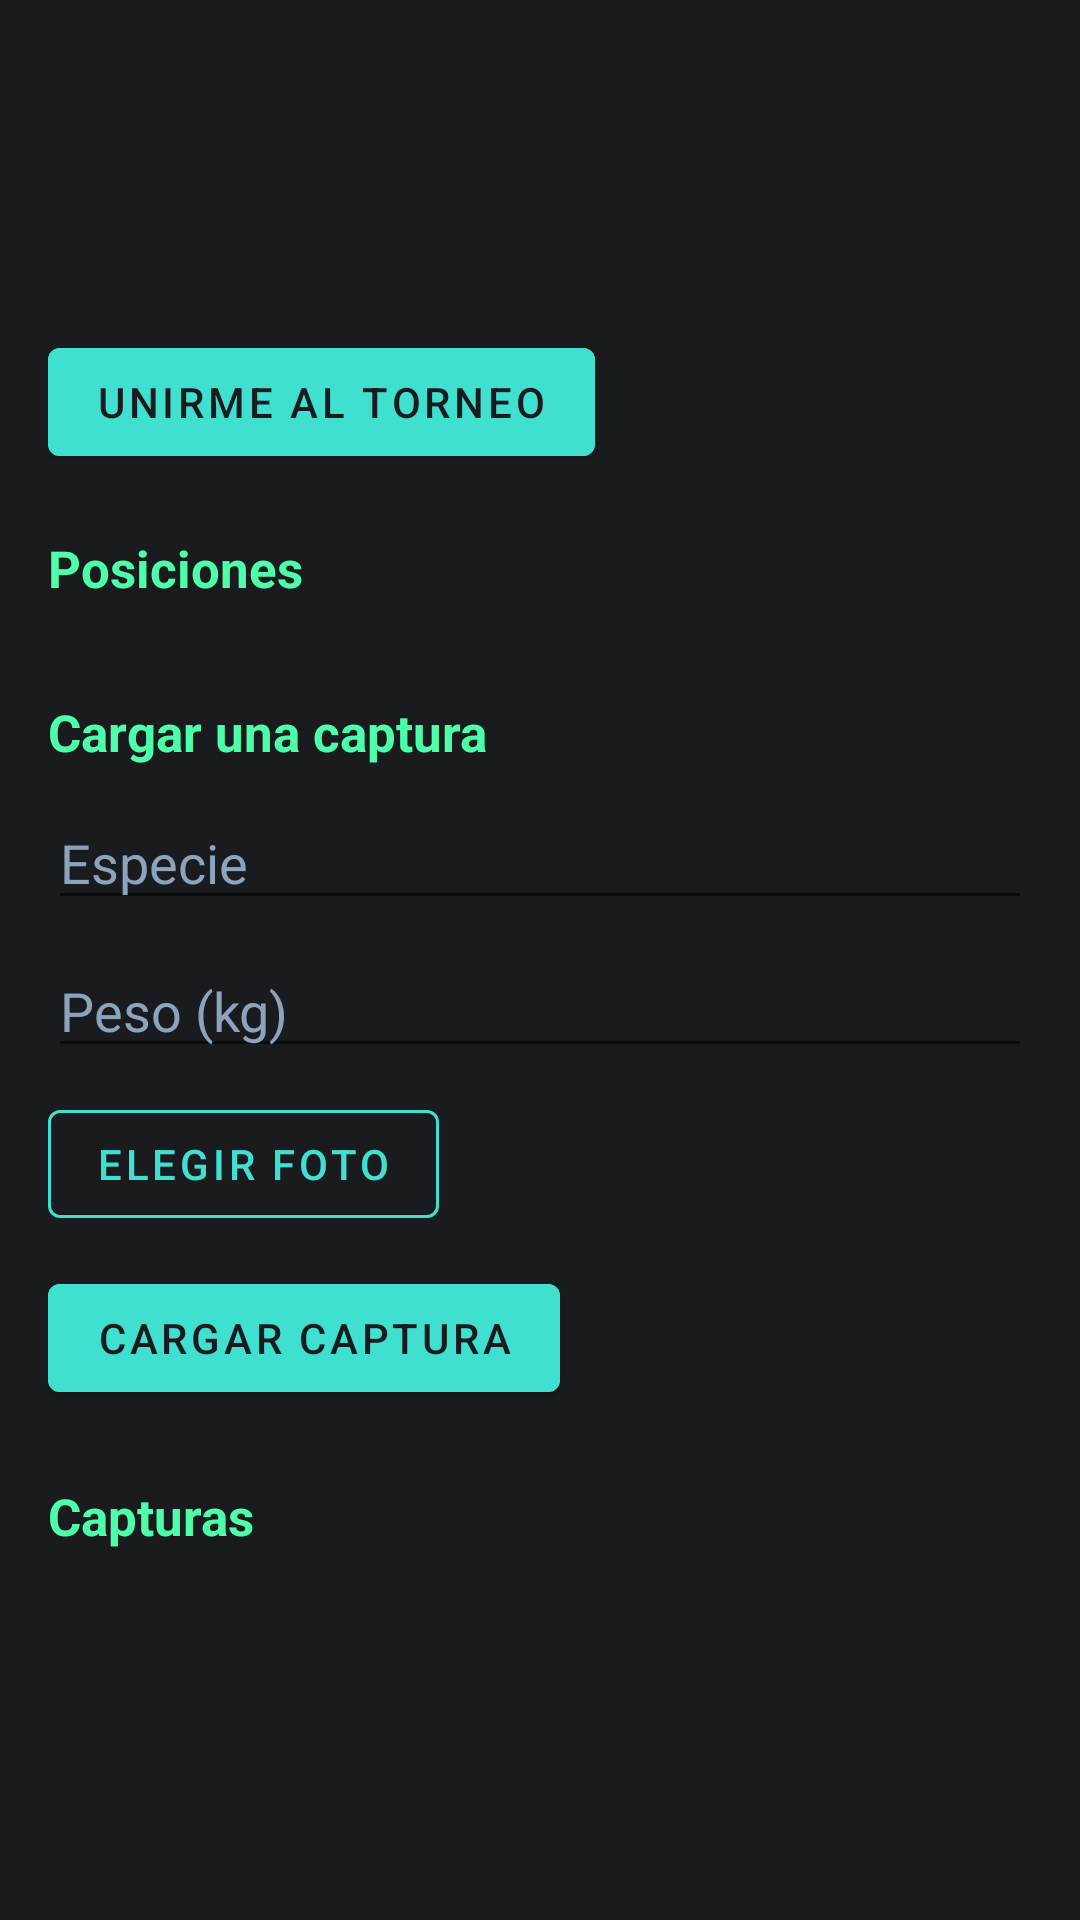

Here is an Android app screen rendered from its layout file. Give the layout XML and the strings, colors and styles it references.
<!-- AndroidManifest.xml: application theme Theme.HemingwayKayak -->
<!-- res/layout/fragment_tournament_detail.xml -->
<?xml version="1.0" encoding="utf-8"?>
<androidx.core.widget.NestedScrollView
    xmlns:android="http://schemas.android.com/apk/res/android"
    xmlns:app="http://schemas.android.com/apk/res-auto"
    android:layout_width="match_parent"
    android:layout_height="match_parent"
    android:background="@color/logo_dark"
    android:fillViewport="true">

    <LinearLayout
        android:layout_width="match_parent"
        android:layout_height="wrap_content"
        android:orientation="vertical"
        android:padding="16dp">

        <TextView
            android:id="@+id/nameText"
            android:layout_width="match_parent"
            android:layout_height="wrap_content"
            android:textColor="@color/logo_neon"
            android:textSize="22sp"
            android:textStyle="bold" />

        <TextView
            android:id="@+id/metaText"
            android:layout_width="match_parent"
            android:layout_height="wrap_content"
            android:layout_marginTop="6dp"
            android:textColor="@color/logo_turquoise"
            android:textSize="13sp" />

        <TextView
            android:id="@+id/descriptionText"
            android:layout_width="match_parent"
            android:layout_height="wrap_content"
            android:layout_marginTop="8dp"
            android:textColor="@color/white"
            android:textSize="14sp" />

        <com.google.android.material.button.MaterialButton
            android:id="@+id/joinButton"
            android:layout_width="wrap_content"
            android:layout_height="wrap_content"
            android:layout_marginTop="14dp"
            android:backgroundTint="@color/logo_turquoise"
            android:text="Unirme al torneo"
            android:textColor="@color/logo_dark" />

        <ProgressBar
            android:id="@+id/progressBar"
            android:layout_width="wrap_content"
            android:layout_height="wrap_content"
            android:layout_gravity="center_horizontal"
            android:layout_marginTop="16dp"
            android:visibility="gone" />

        <TextView
            android:id="@+id/errorView"
            android:layout_width="match_parent"
            android:layout_height="wrap_content"
            android:layout_marginTop="12dp"
            android:textColor="#FF8A80"
            android:visibility="gone" />

        <TextView
            android:layout_width="match_parent"
            android:layout_height="wrap_content"
            android:layout_marginTop="20dp"
            android:text="Posiciones"
            android:textColor="@color/logo_neon"
            android:textSize="17sp"
            android:textStyle="bold" />

        <LinearLayout
            android:id="@+id/rankingContainer"
            android:layout_width="match_parent"
            android:layout_height="wrap_content"
            android:layout_marginTop="8dp"
            android:orientation="vertical" />

        <TextView
            android:layout_width="match_parent"
            android:layout_height="wrap_content"
            android:layout_marginTop="24dp"
            android:text="Cargar una captura"
            android:textColor="@color/logo_neon"
            android:textSize="17sp"
            android:textStyle="bold" />

        <EditText
            android:id="@+id/speciesInput"
            android:layout_width="match_parent"
            android:layout_height="wrap_content"
            android:layout_marginTop="10dp"
            android:hint="Especie"
            android:inputType="text"
            android:textColor="@color/white"
            android:textColorHint="#8BA3BD" />

        <EditText
            android:id="@+id/weightInput"
            android:layout_width="match_parent"
            android:layout_height="wrap_content"
            android:layout_marginTop="8dp"
            android:hint="Peso (kg)"
            android:inputType="numberDecimal"
            android:textColor="@color/white"
            android:textColorHint="#8BA3BD" />

        <com.google.android.material.button.MaterialButton
            android:id="@+id/photoButton"
            style="@style/Widget.MaterialComponents.Button.OutlinedButton"
            android:layout_width="wrap_content"
            android:layout_height="wrap_content"
            android:layout_marginTop="8dp"
            android:text="Elegir foto"
            android:textColor="@color/logo_turquoise"
            app:strokeColor="@color/logo_turquoise" />

        <com.google.android.material.button.MaterialButton
            android:id="@+id/catchButton"
            android:layout_width="wrap_content"
            android:layout_height="wrap_content"
            android:layout_marginTop="10dp"
            android:backgroundTint="@color/logo_turquoise"
            android:text="Cargar captura"
            android:textColor="@color/logo_dark" />

        <TextView
            android:layout_width="match_parent"
            android:layout_height="wrap_content"
            android:layout_marginTop="24dp"
            android:text="Capturas"
            android:textColor="@color/logo_neon"
            android:textSize="17sp"
            android:textStyle="bold" />

        <LinearLayout
            android:id="@+id/catchesContainer"
            android:layout_width="match_parent"
            android:layout_height="wrap_content"
            android:layout_marginTop="8dp"
            android:orientation="vertical" />

    </LinearLayout>
</androidx.core.widget.NestedScrollView>
<!-- resources referenced by this layout -->
<resources>
  <color name="logo_dark">#1A1B1E</color>
  <color name="logo_neon">#4DFFA9</color>
  <color name="logo_turquoise">#40E0D0</color>
  <color name="white">#FFFFFFFF</color>
  <style name="Theme.HemingwayKayak" parent="Theme.MaterialComponents.DayNight.DarkActionBar">
          <item name="colorPrimary">@color/primary</item>
          <item name="colorPrimaryDark">@color/primary_dark</item>
          <item name="colorAccent">@color/accent</item>
          <item name="android:windowBackground">@color/logo_dark</item>
      </style>
  <color name="primary">@color/logo_turquoise</color>
  <color name="primary_dark">@color/logo_dark</color>
  <color name="accent">@color/logo_neon</color>
</resources>
